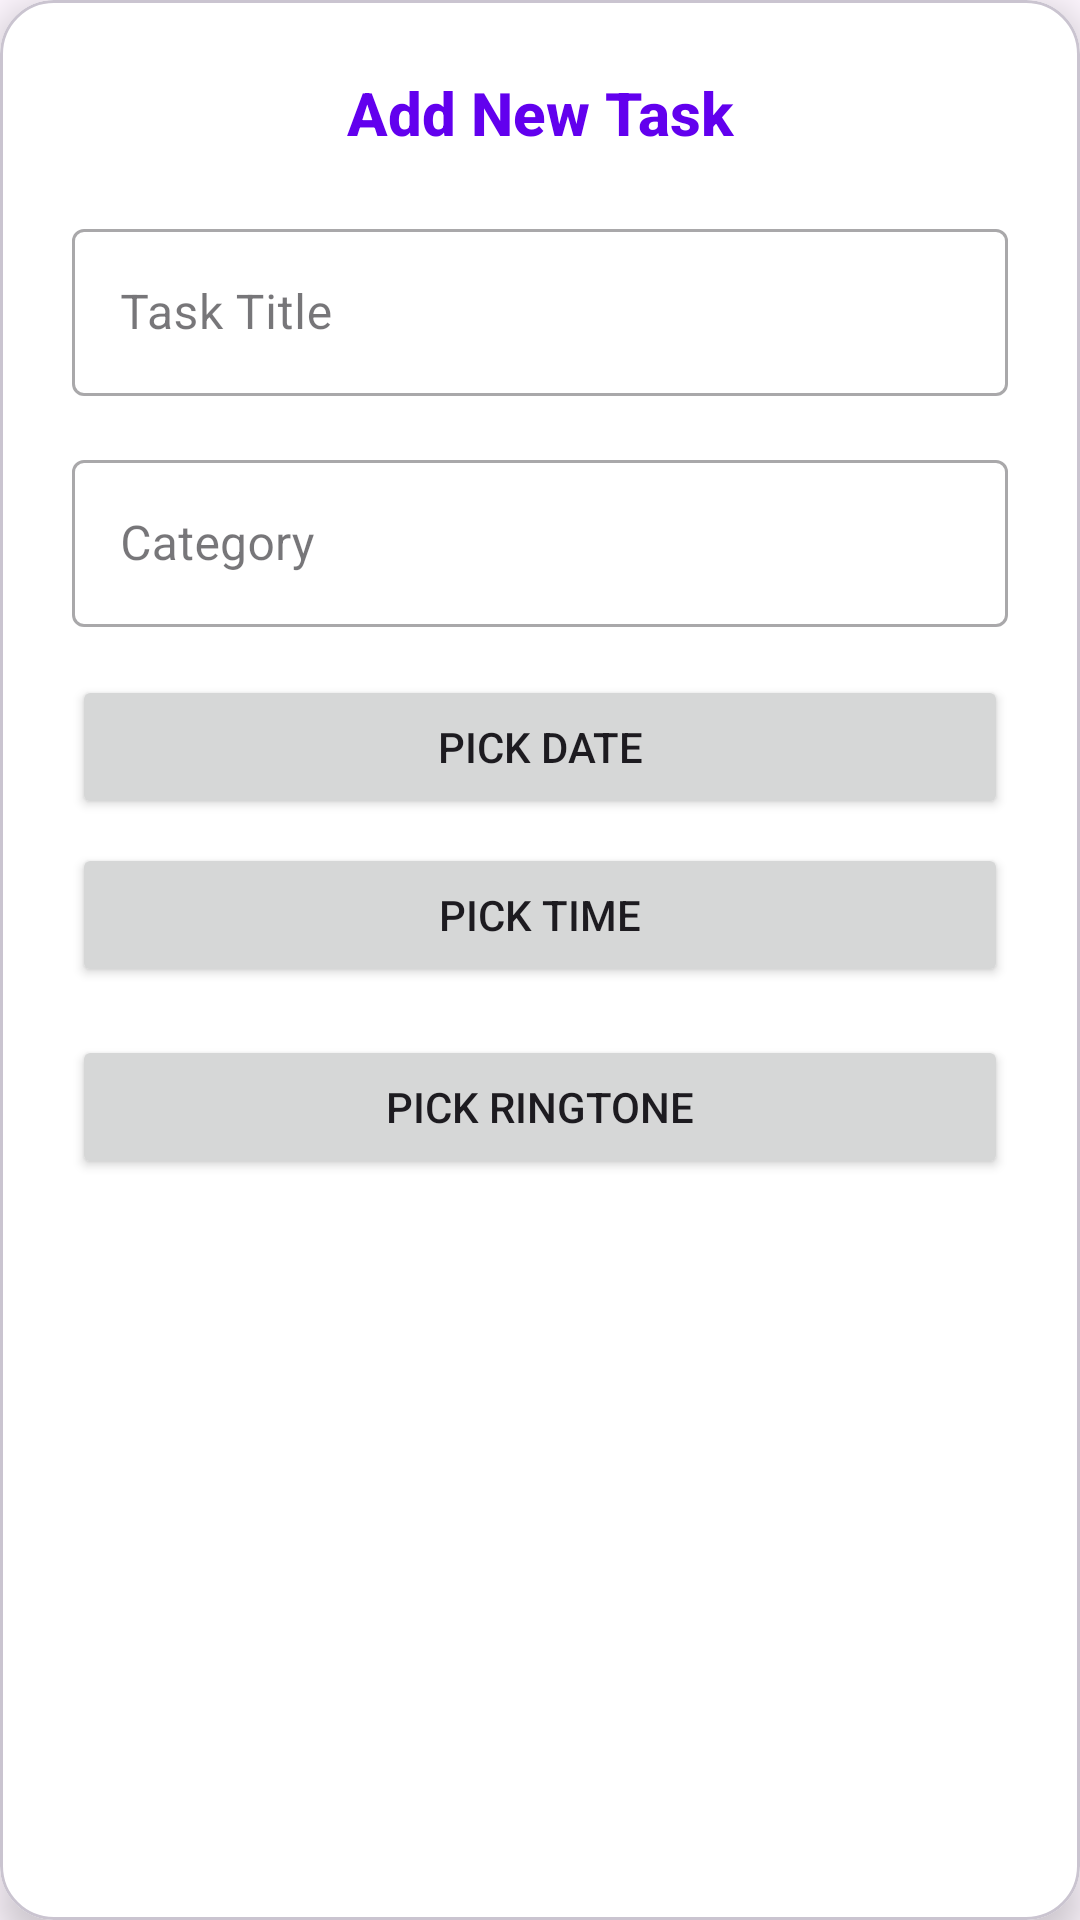

Here is an Android app screen rendered from its layout file. Give the layout XML and the strings, colors and styles it references.
<!-- AndroidManifest.xml: application theme Theme.StudyBuddy -->
<!-- res/layout/dialog_task.xml -->
<?xml version="1.0" encoding="utf-8"?>
<com.google.android.material.card.MaterialCardView xmlns:android="http://schemas.android.com/apk/res/android"
    xmlns:app="http://schemas.android.com/apk/res-auto"
    android:layout_width="match_parent"
    android:layout_height="wrap_content"
    app:cardCornerRadius="18dp"
    app:cardElevation="8dp"
    app:cardBackgroundColor="@android:color/white"
    android:layout_gravity="center"
    android:layout_margin="24dp">

    <LinearLayout
        android:layout_width="match_parent"
        android:layout_height="wrap_content"
        android:orientation="vertical"
        android:padding="24dp">

        <TextView
            android:id="@+id/dialogTitle"
            android:layout_width="match_parent"
            android:layout_height="wrap_content"
            android:text="Add New Task"
            android:textSize="20sp"
            android:textStyle="bold"
            android:textColor="@color/primaryColor"
            android:gravity="center"
            android:layout_marginBottom="20dp"
            android:fontFamily="sans-serif-medium"/>

        <com.google.android.material.textfield.TextInputLayout
            android:layout_width="match_parent"
            android:layout_height="wrap_content"
            android:layout_marginBottom="16dp"
            style="@style/Widget.MaterialComponents.TextInputLayout.OutlinedBox"
            android:hint="Task Title">

            <com.google.android.material.textfield.TextInputEditText
                android:id="@+id/taskTitleInput"
                android:layout_width="match_parent"
                android:layout_height="wrap_content"
                android:inputType="text"
                android:textColor="@android:color/black"
                android:textColorHint="@color/hintTextColor"/>
        </com.google.android.material.textfield.TextInputLayout>

        <com.google.android.material.textfield.TextInputLayout
            android:layout_width="match_parent"
            android:layout_height="wrap_content"
            android:layout_marginBottom="8dp"
            style="@style/Widget.MaterialComponents.TextInputLayout.OutlinedBox"
            android:hint="Category">

            <com.google.android.material.textfield.TextInputEditText
                android:id="@+id/taskCategoryInput"
                android:layout_width="match_parent"
                android:layout_height="wrap_content"
                android:inputType="text"
                android:textColor="@android:color/black"
                android:textColorHint="@color/hintTextColor"/>
        </com.google.android.material.textfield.TextInputLayout>

        <Button
            android:id="@+id/btnPickDate"
            android:layout_width="match_parent"
            android:layout_height="wrap_content"
            android:text="Pick Date"
            android:layout_marginTop="8dp"
            android:layout_marginBottom="8dp"/>

        <Button
            android:id="@+id/btnPickTime"
            android:layout_width="match_parent"
            android:layout_height="wrap_content"
            android:text="Pick Time"
            android:layout_marginBottom="16dp"/>

        <Button
            android:id="@+id/btnPickRingtone"
            android:layout_width="match_parent"
            android:layout_height="wrap_content"
            android:text="Pick Ringtone"
            android:layout_marginBottom="16dp"/>

    </LinearLayout>
</com.google.android.material.card.MaterialCardView>
<!-- resources referenced by this layout -->
<resources>
  <color name="hintTextColor">#888888</color>
  <color name="primaryColor">#6200EE</color>
  <style name="Theme.StudyBuddy" parent="Base.Theme.StudyBuddy" />
  <style name="Base.Theme.StudyBuddy" parent="Theme.Material3.DayNight.NoActionBar">
          
          <item name="colorPrimary">@color/primaryColor</item>
          <item name="colorPrimaryVariant">@color/primaryDarkColor</item>
          <item name="colorOnPrimary">@color/primaryTextColor</item>
          
          <item name="colorSecondary">@color/secondaryColor</item>
          <item name="colorSecondaryVariant">@color/secondaryDarkColor</item>
          <item name="colorOnSecondary">@color/secondaryTextColor</item>
          <item name="colorSurface">@color/light_background</item>
      </style>
  <color name="primaryDarkColor">#0000b3</color>
  <color name="primaryTextColor">#ffffff</color>
  <color name="secondaryColor">#03DAC5</color>
  <color name="secondaryDarkColor">#00a894</color>
  <color name="secondaryTextColor">#000000</color>
  <color name="light_background">#F0F0F0</color>
</resources>
